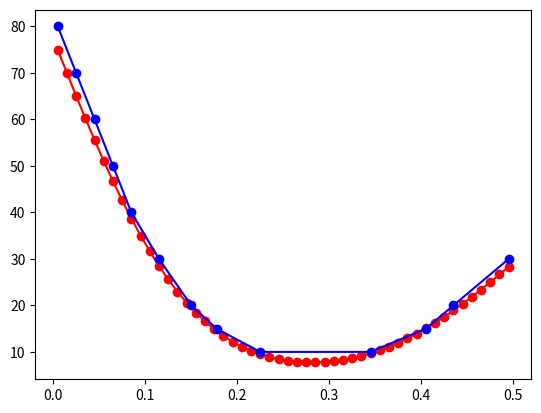

Here is the Python script that generated this plot:
import matplotlib.pyplot as plt
u = [74.971164, 69.977895, 65.055008, 60.235853, 55.551634, 51.030826, 46.698667, 42.576773, 38.682864, 35.030619, 31.629653, 28.485611, 25.600367, 22.972323, 20.596778, 18.466360, 16.571499, 14.900913, 13.442107, 12.181850, 11.106624, 10.203038, 9.458188, 8.859959, 8.397268, 8.060248, 7.840363, 7.730463, 7.724790, 7.818920, 8.009663, 8.294924, 8.673522, 9.144991, 9.709352, 10.366878, 11.117851, 11.962326, 12.899904, 13.929519, 15.049263, 16.256227, 17.546394, 18.914565, 20.354334, 21.858108, 23.417172, 25.021800, 26.661403, 28.324715]

x = [0.005000, 0.015000, 0.025000, 0.035000, 0.045000, 0.055000, 0.065000, 0.075000, 0.085000, 0.095000, 0.105000, 0.115000, 0.125000, 0.135000, 0.145000, 0.155000, 0.165000, 0.175000, 0.185000, 0.195000, 0.205000, 0.215000, 0.225000, 0.235000, 0.245000, 0.255000, 0.265000, 0.275000, 0.285000, 0.295000, 0.305000, 0.315000, 0.325000, 0.335000, 0.345000, 0.355000, 0.365000, 0.375000, 0.385000, 0.395000, 0.405000, 0.415000, 0.425000, 0.435000, 0.445000, 0.455000, 0.465000, 0.475000, 0.485000, 0.495000]


x0 = [0.005,0.025 , 0.045,0.065 ,0.085 ,0.115,0.15 ,0.1775,0.225,0.345,0.405,0.435,0.495]
u0 = [80,70,60,50,40,30,20,15,10,10,15,20,30]
plt.plot(x,u,'-o',color='red')
plt.plot(x0,u0,'-o',color='blue')
plt.show()
